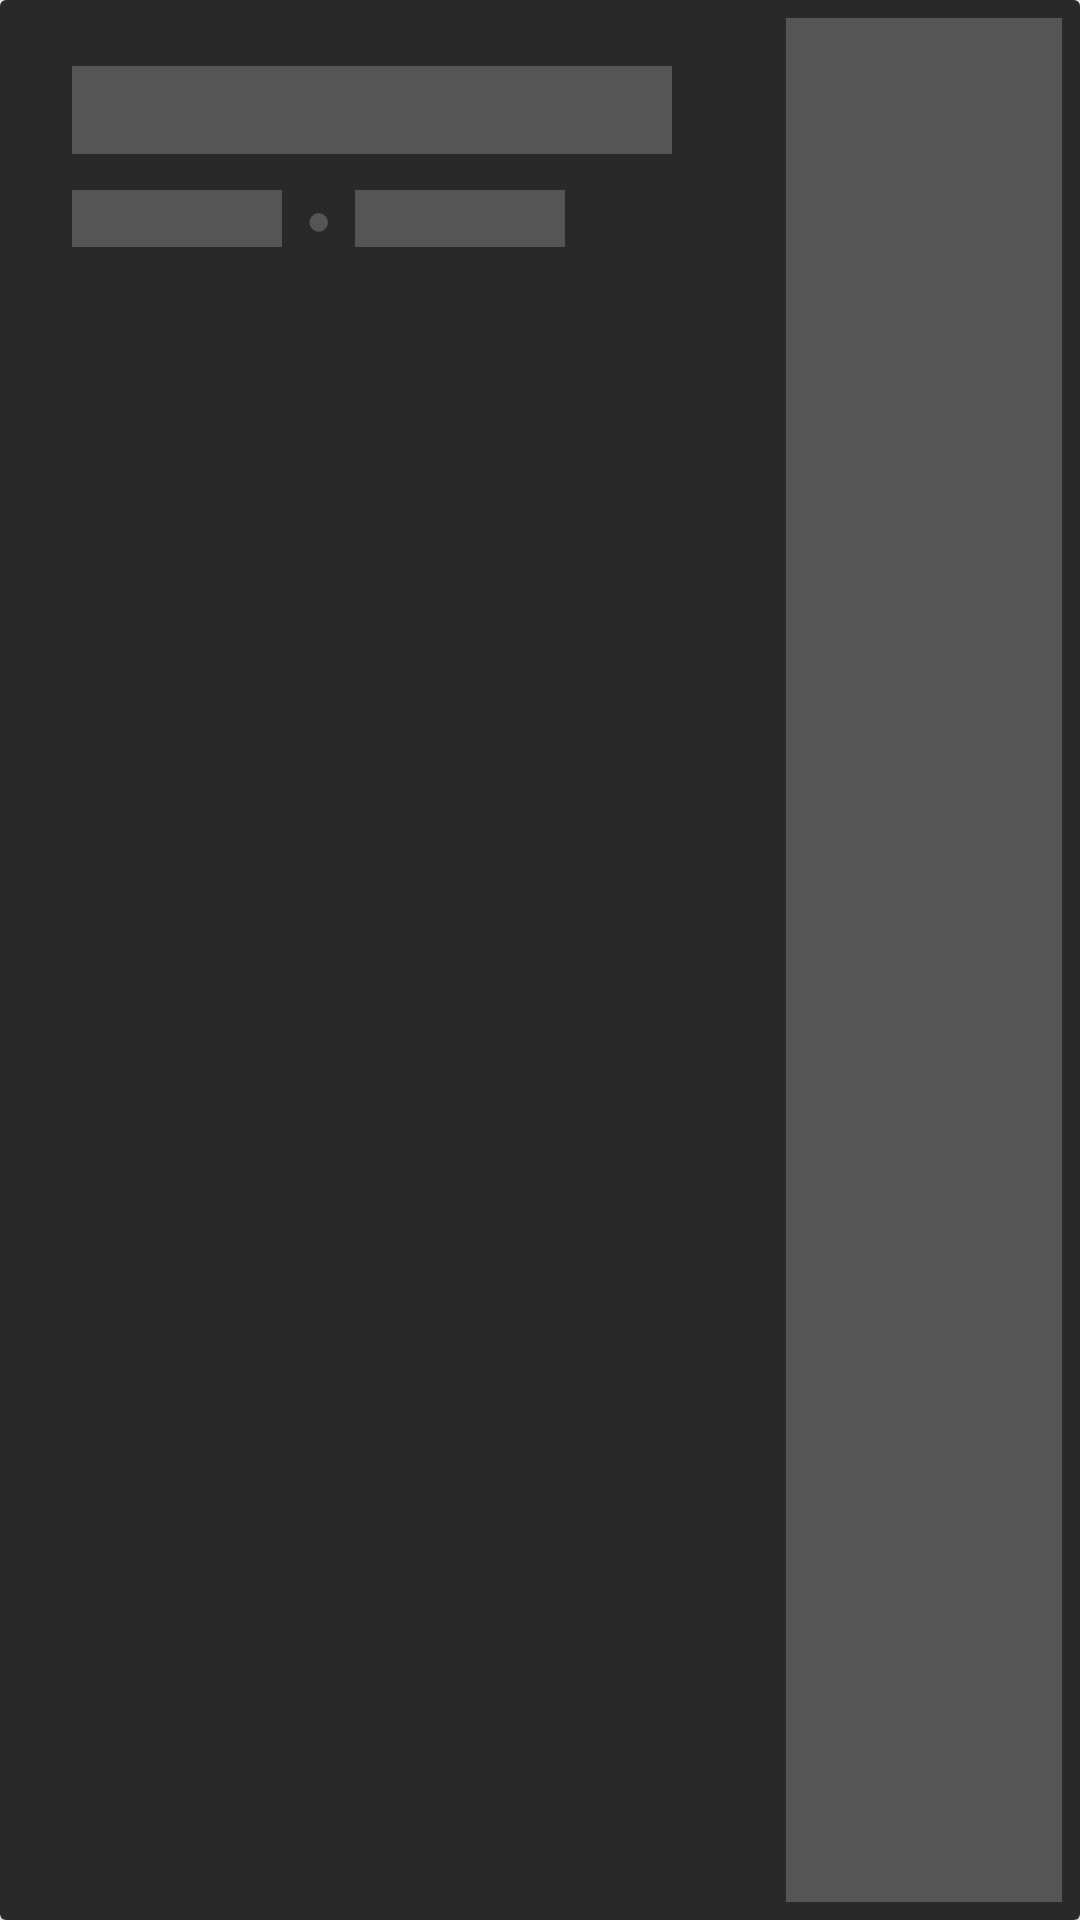

Android layout source for this screen:
<!-- AndroidManifest.xml: application theme AppTheme -->
<!-- res/layout/shimmer_item.xml -->
<?xml version="1.0" encoding="utf-8"?>
<androidx.cardview.widget.CardView
    xmlns:android="http://schemas.android.com/apk/res/android"
    android:layout_width="match_parent"
    android:layout_height="100dp"
    android:layout_margin="2dp">

    <RelativeLayout
        android:layout_width="match_parent"
        android:layout_height="match_parent"
        android:padding="2dp"
        android:background="@color/app_background">

        <LinearLayout
            android:layout_width="280dp"
            android:layout_height="match_parent"
            android:layout_alignParentStart="true"
            android:layout_alignParentTop="true"
            android:layout_alignParentBottom="true"
            android:orientation="vertical">

            <TextView
                android:id="@+id/story_title"
                android:layout_width="200dp"
                android:layout_height="wrap_content"
                android:layout_marginStart="22dp"
                android:layout_marginTop="20dp"
                android:maxLength="70"
                android:maxLines="1"
                android:maxEms="9"
                android:background="@color/colorGrey"
                android:textSize="22sp" />

            <LinearLayout
                android:layout_width="wrap_content"
                android:layout_height="wrap_content"
                android:layout_marginStart="22dp"
                android:layout_marginTop="12dp"
                android:orientation="horizontal">

                <TextView
                    android:id="@+id/author_name"
                    android:layout_width="70dp"
                    android:layout_height="wrap_content"
                    android:background="@color/colorGrey"
                    android:textSize="14sp" />

                <TextView
                    android:layout_width="wrap_content"
                    android:layout_height="wrap_content"
                    android:layout_marginHorizontal="8dp"
                    android:text="@string/circular_blob"
                    android:textColor="@color/colorGrey"
                    android:textSize="14sp" />

                <TextView
                    android:id="@+id/posted_date"
                    android:layout_width="70dp"
                    android:layout_height="wrap_content"
                    android:background="@color/colorGrey" />

            </LinearLayout>

        </LinearLayout>

        <ImageView
            android:id="@+id/writer_profile_picture"
            android:layout_width="100dp"
            android:layout_height="100dp"
            android:padding="4dp"
            android:layout_alignParentTop="true"
            android:layout_alignParentEnd="true"
            android:layout_alignParentBottom="true"
            android:src="@color/colorGrey"
            android:contentDescription="@string/todo" />

    </RelativeLayout>

</androidx.cardview.widget.CardView>
<!-- resources referenced by this layout -->
<resources>
  <color name="app_background">#292929</color>
  <color name="colorGrey">#555555</color>
  <string name="circular_blob">●</string>
  <string name="todo">TODO</string>
  <style name="AppTheme" parent="Theme.AppCompat.Light.NoActionBar">
          <item name="windowNoTitle">true</item>
          <item name="colorPrimary">@color/colorPrimary</item>
          <item name="colorPrimaryDark">@color/colorPrimaryDark</item>
          <item name="colorAccent">@color/colorAccent</item>
      </style>
  <color name="colorPrimary">@android:color/black</color>
  <color name="colorPrimaryDark">@android:color/black</color>
  <color name="colorAccent">#03DAC5</color>
</resources>
